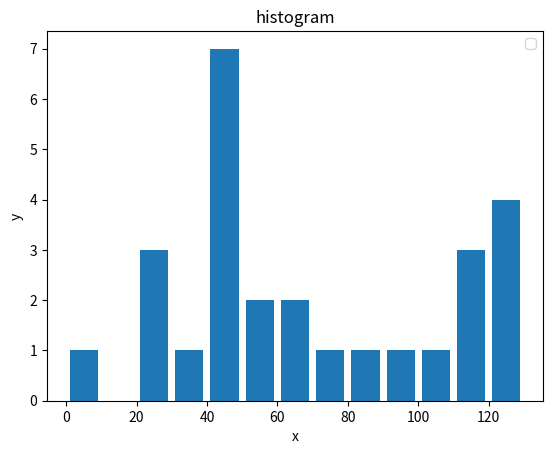

Reproduce this figure in Python.
import matplotlib.pyplot as plt

population_ages = [22,55,62,45,21,22,34,42,42,4,99,102,110,120,121,122,130,111,1151,112,80,75,65,54,44,43,42,48]

bins = [0,10,20,30,40,50,60,70,80,90,100,110,120,130]

plt.hist(population_ages,bins,histtype='bar',rwidth=0.8)

plt.xlabel('x')
plt.ylabel('y')
plt.title('histogram')
plt.legend()
plt.show()
